Run: headless pygame with SDL's dummy video driver; simulated clock (each Clock.tick advances the game by its frame time, no real sleeping); random seed 0; keys injected as events and as key.get_pressed() state; mouse plan: one left click at the window centre at the start of phase 2, then a move to the lower-right quarter at the start of phase 3.
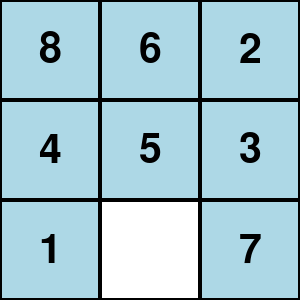
Frame 1 of 4 · flips 1–60 · no input
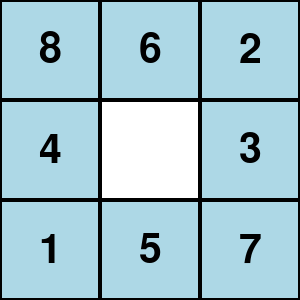
Frame 2 of 4 · flips 61–180 · clicked the window centre · tapped SPACE, RETURN · held RIGHT (→), D
Frame 3 of 4 · flips 181–300 · moved the mouse to the lower-right quarter · held DOWN (↓), S · screen unchanged from frame 2, image omitted
Frame 4 of 4 · flips 301–420 · held LEFT (←), A, UP (↑), W · screen unchanged from frame 3, image omitted

The pygame program that drew these frames:

import pygame
import random

# Khởi tạo Pygame
pygame.init()
WIDTH, HEIGHT = 300, 300
SCREEN = pygame.display.set_mode((WIDTH, HEIGHT))
pygame.display.set_caption("8 Puzzle Test UI")
FONT = pygame.font.SysFont(None, 60)

# Màu sắc
WHITE = (255, 255, 255)
BLACK = (0, 0, 0)
TILE_COLOR = (173, 216, 230)
TILE_SIZE = WIDTH // 3

# Tạo trạng thái shuffle của board
def generate_puzzle():
    tiles = list(range(1, 9)) + [0]
    while True:
        random.shuffle(tiles)
        if is_solvable(tiles):
            return [tiles[i:i+3] for i in range(0, 9, 3)]

# Kiểm tra trạng thái có thể giải được không
def is_solvable(tiles):
    inv_count = sum(
        1 for i in range(8) for j in range(i+1, 9)
        if tiles[j] and tiles[i] and tiles[i] > tiles[j]
    )
    return inv_count % 2 == 0

# Vẽ board
def draw_board(board):
    SCREEN.fill(WHITE)
    for row in range(3):
        for col in range(3):
            tile = board[row][col]
            rect = pygame.Rect(col * TILE_SIZE, row * TILE_SIZE, TILE_SIZE, TILE_SIZE)
            pygame.draw.rect(SCREEN, TILE_COLOR if tile != 0 else WHITE, rect)
            pygame.draw.rect(SCREEN, BLACK, rect, 2)
            if tile != 0:
                text = FONT.render(str(tile), True, BLACK)
                text_rect = text.get_rect(center=rect.center)
                SCREEN.blit(text, text_rect)

# Tìm ô trống (0)
def find_blank(board):
    for r in range(3):
        for c in range(3):
            if board[r][c] == 0:
                return r, c

# Thử di chuyển
def move_tile(board, row, col):
    blank_r, blank_c = find_blank(board)
    if abs(blank_r - row) + abs(blank_c - col) == 1:
        board[blank_r][blank_c], board[row][col] = board[row][col], board[blank_r][blank_c]

# Hàm main
def main():
    board = generate_puzzle()
    running = True
    while running:
        draw_board(board)
        pygame.display.flip()

        for event in pygame.event.get():
            if event.type == pygame.QUIT:
                running = False

            elif event.type == pygame.MOUSEBUTTONDOWN:
                x, y = pygame.mouse.get_pos()
                row, col = y // TILE_SIZE, x // TILE_SIZE
                move_tile(board, row, col)

    pygame.quit()

if __name__ == "__main__":
    main()
